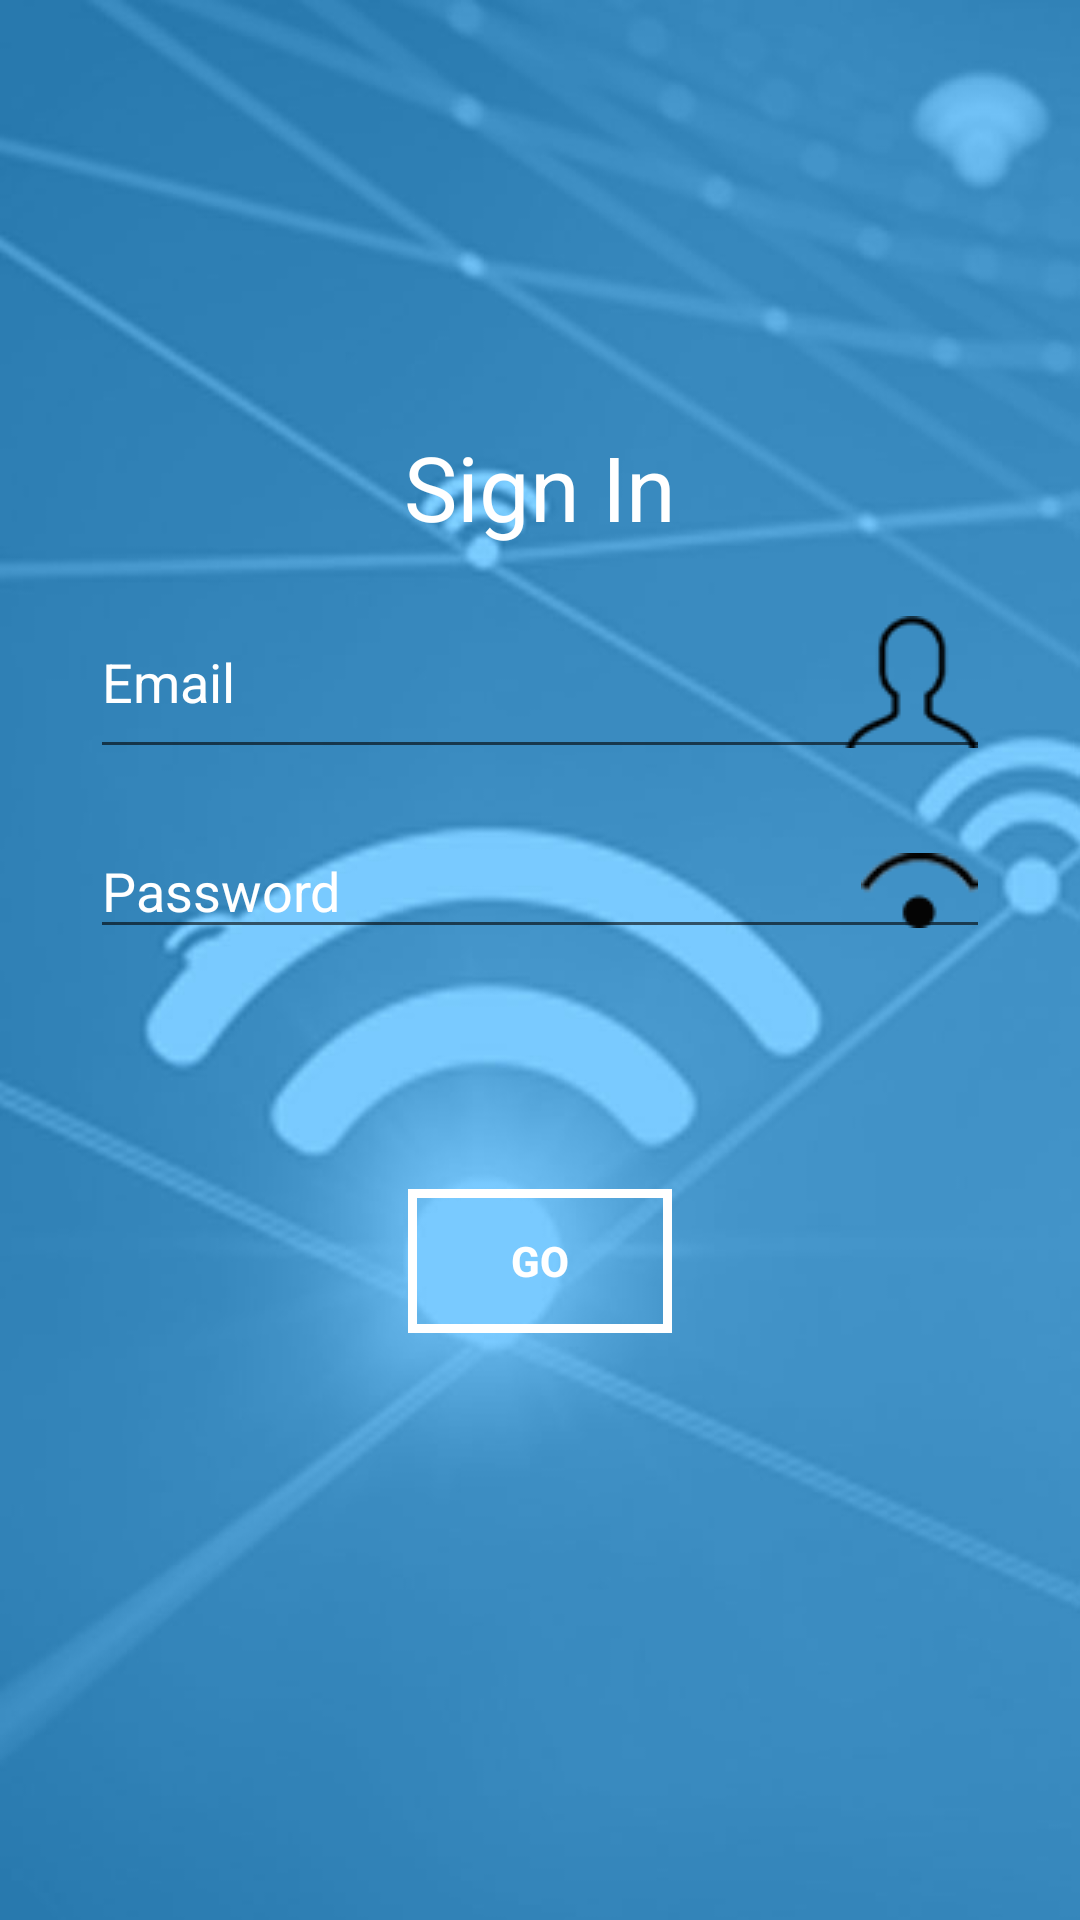

Android layout source for this screen:
<!-- AndroidManifest.xml: fallback theme Theme.MaterialComponents.DayNight.NoActionBar -->
<!-- res/layout/activity_login__page.xml -->
<?xml version="1.0" encoding="utf-8"?>
<RelativeLayout
        xmlns:android="http://schemas.android.com/apk/res/android"
        android:layout_width="match_parent"
        android:layout_height="match_parent"
        android:gravity="center_horizontal"
        android:orientation="vertical"
        android:background="@drawable/mobile_bg2"
        android:id="@+id/mainLayout">
    <TextView
            android:layout_width="wrap_content"
            android:layout_height="wrap_content"
            android:text="Sign In"
            android:textColor="#ffffff"
            android:layout_alignParentTop="true"
            android:layout_centerInParent="true"
            android:layout_marginTop="142dp"
            android:textSize="30sp" android:layout_centerVertical="true"/>

    <RelativeLayout
            android:layout_centerInParent='true'
            android:layout_width="match_parent"
            android:layout_height="wrap_content"
            android:padding="10dp"
    >

        <EditText
                android:layout_width="match_parent"
                android:layout_height="wrap_content"
                android:inputType="textEmailAddress"
                android:hint="Email"
                android:layout_marginLeft="20dp"
                android:layout_marginRight="20dp"
                android:id='@+id/email'
                android:textColorHint="#ffffff"
                android:drawableRight="@drawable/user_icon"
        />


        <EditText
                android:layout_width="match_parent"
                android:layout_height="wrap_content"
                android:inputType="textPassword"
                android:layout_below="@id/email"
                android:layout_marginLeft="20dp"
                android:layout_marginRight="20dp"
                android:hint="Password"
                android:layout_marginTop="18dp"
                android:id='@+id/password'
                android:textColorHint="#ffffff"
                android:drawableRight="@drawable/eye_icon"

        />

        <Button
                android:id="@+id/btn_login"
                android:background="@drawable/button_border"
                android:layout_width="wrap_content"
                android:layout_height="wrap_content"
                android:hint="GO"
                android:textColorHint="#ffffff"
                android:layout_centerInParent="true"
                android:layout_below="@id/password"
                android:layout_marginTop="80dp"
                android:textStyle="bold"/>


    </RelativeLayout>
</RelativeLayout>
<!-- resources referenced by this layout -->
<resources>
  <!-- drawable button_border (drawable) -->
  <?xml version="1.0" encoding="utf-8"?>
  <shape xmlns:android="http://schemas.android.com/apk/res/android"
         android:shape="rectangle" >
  
      <solid android:color="@android:color/transparent" />
  
      <stroke
              android:width="3dp"
              android:color="#FFFFFF" />
  
  </shape>
  <!-- drawable eye_icon: png bitmap (drawable, 2215 bytes) -->
  <!-- drawable mobile_bg2: jpg bitmap (drawable, 31447 bytes) -->
  <!-- drawable user_icon: png bitmap (drawable, 1848 bytes) -->
</resources>
